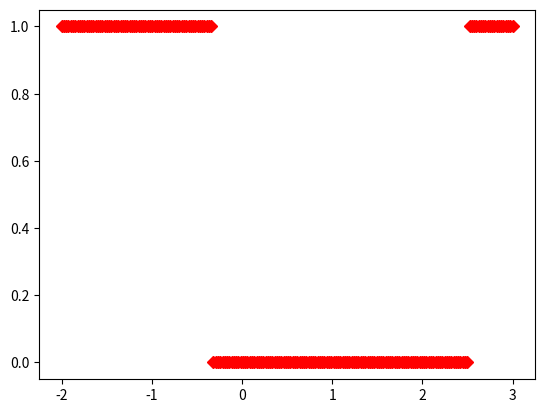

This chart was generated by the following Python code:
import numpy as np
import matplotlib.pyplot as plt

# TODO: This should be reworked!

def Stability(Poles_poly):
    """determine if the characteristic equation of a transfer function is stable
    Poles_poly is a polynomial expansion of the characteristic equation """

    return any(np.real(r) > 0 for r in np.roots(Poles_poly))

def System(KC):
    """giving the characteristic equation in terms of the Kc value"""

    Poles_poly = [50, 15-6*KC, 1+3*KC]
    return Poles_poly

Kc = np.linspace(-2, 3, 200)

# creating a plot to indicate over what range of Kc the system would be stable
vec = [Stability(System(K)) for K in Kc]

plt.plot(Kc, vec, 'rD')
plt.show()
